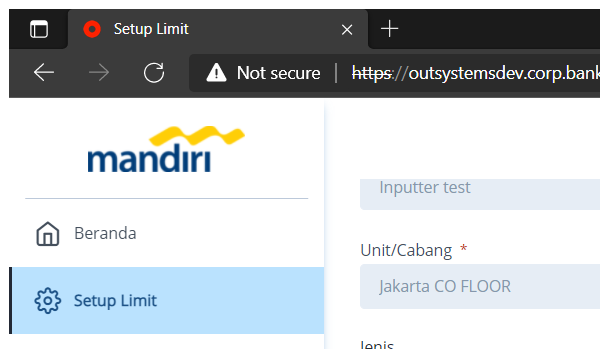
Workflow: Datepicker

Step 1: Attach Browser 'msedge.exe  Setup Limit' in window 'Setup Limit' (msedge.exe)

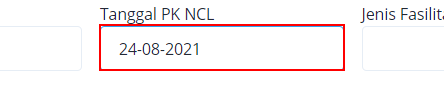
Step 2: click on the text box

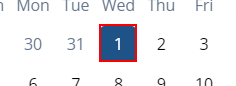
Step 3: click

Step 4: get-attribute of the button (same screen as step 3)

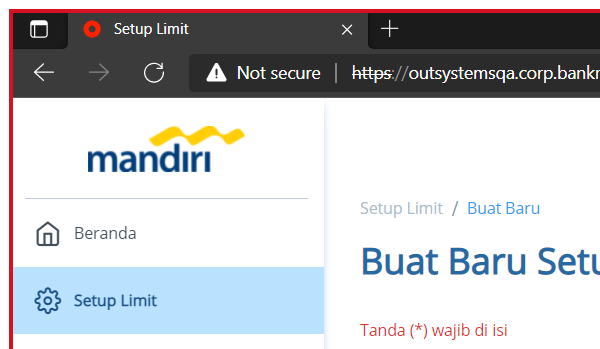
Step 5: Attach Browser 'msedge.exe  Setup Limit' in window 'Setup Limit' (msedge.exe)

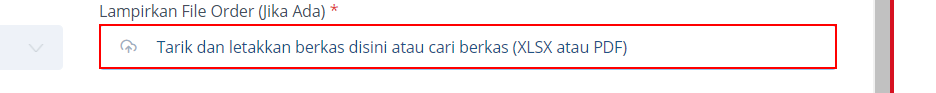
Step 6: click on the text box

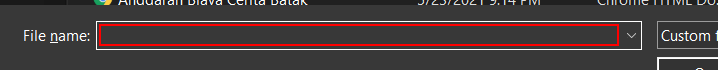
Step 7: Set Text 'Edit' in window 'Open' (msedge.exe)

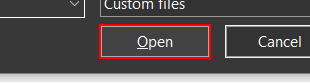
Step 8: click in window 'Open' (msedge.exe)